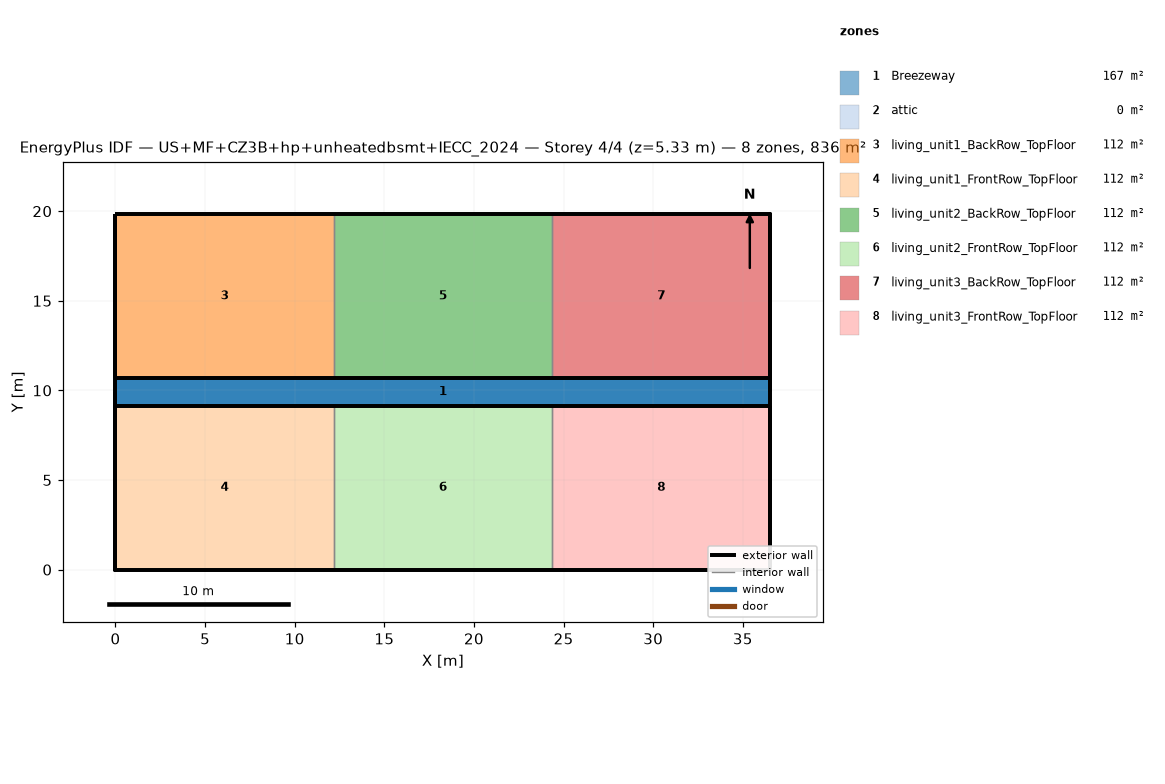
=== STOREY PLAN SPEC (per zone: floor XY polygon, exterior-wall plan segments, windows/doors) ===
zone 1: Breezeway  (167.0 m²)
  floor: (36.54, 9.16) (0.00, 9.16) (0.00, 10.68) (36.54, 10.68)
  floor: (36.54, 9.16) (0.00, 9.16) (0.00, 10.68) (36.54, 10.68)
  floor: (36.54, 9.16) (0.00, 9.16) (0.00, 10.68) (36.54, 10.68)
zone 2: attic  (0.0 m²)
  exterior wall: (36.54, 0.00) – (36.54, 19.84) – (36.54, 9.92)  [29.8 m]
  exterior wall: (0.00, 19.84) – (0.00, 0.00) – (0.00, 9.92)  [29.8 m]
zone 3: living_unit1_BackRow_TopFloor  (111.5 m²)
  floor: (12.18, 10.68) (0.00, 10.68) (0.00, 19.84) (12.18, 19.84)
  exterior wall: (12.18, 19.84) – (0.00, 19.84)  [12.2 m]
  exterior wall: (0.00, 19.84) – (0.00, 10.68)  [9.2 m]
  exterior wall: (0.00, 10.68) – (12.18, 10.68)  [12.2 m]
  interior walls: 1
zone 4: living_unit1_FrontRow_TopFloor  (111.5 m²)
  floor: (12.18, 0.00) (0.00, 0.00) (0.00, 9.16) (12.18, 9.16)
  exterior wall: (0.00, 0.00) – (12.18, 0.00)  [12.2 m]
  exterior wall: (0.00, 9.16) – (0.00, 0.00)  [9.2 m]
  exterior wall: (12.18, 9.16) – (0.00, 9.16)  [12.2 m]
  interior walls: 1
zone 5: living_unit2_BackRow_TopFloor  (111.5 m²)
  floor: (24.36, 10.68) (12.18, 10.68) (12.18, 19.84) (24.36, 19.84)
  exterior wall: (12.18, 10.68) – (24.36, 10.68)  [12.2 m]
  exterior wall: (24.36, 19.84) – (12.18, 19.84)  [12.2 m]
  interior walls: 2
zone 6: living_unit2_FrontRow_TopFloor  (111.5 m²)
  floor: (24.36, 0.00) (12.18, 0.00) (12.18, 9.16) (24.36, 9.16)
  exterior wall: (12.18, 0.00) – (24.36, 0.00)  [12.2 m]
  exterior wall: (24.36, 9.16) – (12.18, 9.16)  [12.2 m]
  interior walls: 2
zone 7: living_unit3_BackRow_TopFloor  (111.5 m²)
  floor: (36.54, 10.68) (24.36, 10.68) (24.36, 19.84) (36.54, 19.84)
  exterior wall: (36.54, 10.68) – (36.54, 19.84)  [9.2 m]
  exterior wall: (36.54, 19.84) – (24.36, 19.84)  [12.2 m]
  exterior wall: (24.36, 10.68) – (36.54, 10.68)  [12.2 m]
  interior walls: 1
zone 8: living_unit3_FrontRow_TopFloor  (111.5 m²)
  floor: (36.54, 0.00) (24.36, 0.00) (24.36, 9.16) (36.54, 9.16)
  exterior wall: (24.36, 0.00) – (36.54, 0.00)  [12.2 m]
  exterior wall: (36.54, 0.00) – (36.54, 9.16)  [9.2 m]
  exterior wall: (36.54, 9.16) – (24.36, 9.16)  [12.2 m]
  interior walls: 1

=== DERIVED (storey summary) ===
Building: US+MF+CZ3B+hp+unheatedbsmt+IECC_2024
Storey: 4 of 4  (floor level z = 5.33 m)
Storey gross floor area: 836.2 m²
Zones on this storey: 8
  - Breezeway: floor 167.0 m²
  - attic: floor 0.0 m²; exterior wall 59.5 m (81.9 m²); WWR 0.0%
  - living_unit1_BackRow_TopFloor: floor 111.5 m²; exterior wall 33.5 m (86.9 m²); WWR 0.0%
  - living_unit1_FrontRow_TopFloor: floor 111.5 m²; exterior wall 33.5 m (86.9 m²); WWR 0.0%
  - living_unit2_BackRow_TopFloor: floor 111.5 m²; exterior wall 24.4 m (63.1 m²); WWR 0.0%
  - living_unit2_FrontRow_TopFloor: floor 111.5 m²; exterior wall 24.4 m (63.1 m²); WWR 0.0%
  - living_unit3_BackRow_TopFloor: floor 111.5 m²; exterior wall 33.5 m (86.9 m²); WWR 0.0%
  - living_unit3_FrontRow_TopFloor: floor 111.5 m²; exterior wall 33.5 m (86.9 m²); WWR 0.0%
Zone adjacency (shared interzone walls):
  - living_unit1_BackRow_TopFloor ↔ living_unit2_BackRow_TopFloor
  - living_unit1_FrontRow_TopFloor ↔ living_unit2_FrontRow_TopFloor
  - living_unit2_BackRow_TopFloor ↔ living_unit3_BackRow_TopFloor
  - living_unit2_FrontRow_TopFloor ↔ living_unit3_FrontRow_TopFloor